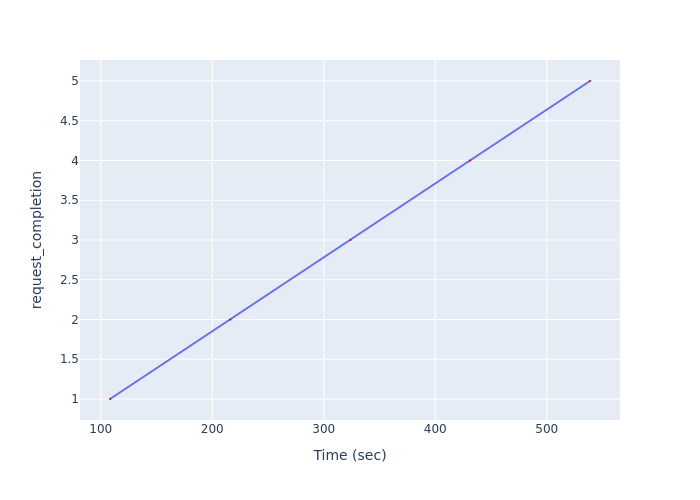

The data file committed next to this chart (first rows):
Time (sec), request_completion
108.3, 1
216.3, 2
323.8, 3
431.1, 4
538.8, 5
